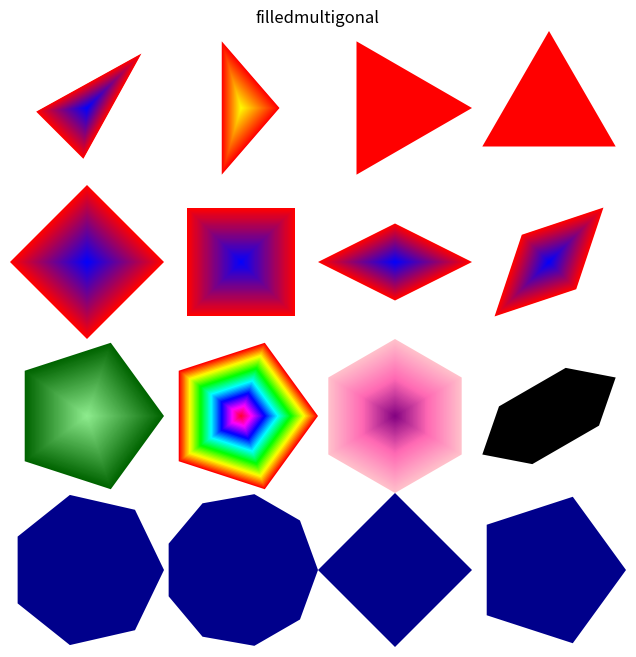

Source code (Python):
import numpy as np
import pandas as pd
import matplotlib.pyplot as plt
from matplotlib.colors import LinearSegmentedColormap, hsv_to_rgb

def shadepalette(color1, color2, n=50):
    cmap = LinearSegmentedColormap.from_list("custom", [color1, color2])
    return [cmap(i/max(1, n-1)) for i in range(n)]

def femmecol(n=50):
    # Approximation of femmecol (typically pinks/purples)
    cmap = LinearSegmentedColormap.from_list("femme", ["#ffc0cb", "#ff69b4", "#800080"])
    return [cmap(i/max(1, n-1)) for i in range(n)]

def rainbow(n=50):
    # R's rainbow(n) returns a sequence of colors
    return [hsv_to_rgb([i/n, 1, 1]) for i in range(n)]

# r2py:entity:filledmultigonal
def filledmultigonal(rx=0.25, ry=0.25, nr=3, mid=(0, 0), angle=0, col="red"):
    # Convert angle to radians
    theta_rot = np.radians(angle)
    
    # Handle colors: if a list of colors is provided, R draws concentric polygons
    if isinstance(col, (list, np.ndarray)):
        colors = col
    elif isinstance(col, str):
        colors = [col]
    else:
        colors = [col]

    # The "filled" effect in filledmultigonal is achieved by drawing 
    # polygons from largest to smallest, each with a different color.
    num_colors = len(colors)
    
    for i in range(num_colors):
        # Scale factor for concentric polygons: from 1.0 down to 0.0
        # (or a small value) to create the filled effect
        scale = 1.0 - (i / max(1, num_colors - 1))
        
        curr_rx = rx * scale
        curr_ry = ry * scale
        
        # Create vertices
        n_vertices = int(np.ceil(nr))
        # To close the polygon in plt.fill, we need the points, 
        # but plt.fill closes it automatically.
        angles = np.linspace(0, 2 * np.pi, n_vertices, endpoint=False)
        
        vx = curr_rx * np.cos(angles)
        vy = curr_ry * np.sin(angles)
        
        # Apply rotation
        x_rot = vx * np.cos(theta_rot) - vy * np.sin(theta_rot)
        y_rot = vx * np.sin(theta_rot) + vy * np.cos(theta_rot)
        
        # Translate to mid
        x_final = x_rot + mid[0]
        y_final = y_rot + mid[1]
        
        plt.fill(x_final, y_final, color=colors[i], edgecolor='none')

# Setup plot
# r2py:entity:emptyplot
plt.figure(figsize=(8, 8))
plt.xlim(-1, 1)
plt.ylim(-1, 1)
plt.title("filledmultigonal")
plt.gca().set_aspect('equal', adjustable='box')
plt.axis('off')

# Sequence of calls
# r2py:entity:filledmultigonal
filledmultigonal(rx=0.25, ry=0.125, nr=3, mid=(-0.75, 0.75), 
                 angle=45, col=shadepalette("red", "blue", n=50))
# r2py:entity:filledmultigonal_1
filledmultigonal(rx=0.125, ry=0.25, nr=3, mid=(-0.25, 0.75), 
                 col=shadepalette("red", "yellow", n=50))
# r2py:entity:filledmultigonal_2
filledmultigonal(rx=0.25, ry=0.25, nr=3, mid=(0.25, 0.75),  
                 col=["red", "orange"])
# r2py:entity:filledmultigonal_3
filledmultigonal(rx=0.25, ry=0.25, nr=3, mid=(0.75, 0.75), 
                 angle=90, col="red")

# r2py:entity:filledmultigonal_4
filledmultigonal(rx=0.25, ry=0.25, nr=4, mid=(-0.75, 0.25), 
                 angle=0, col=shadepalette("red", "blue", n=50))
# r2py:entity:filledmultigonal_5
filledmultigonal(rx=0.25, ry=0.25, nr=4, mid=(-0.25, 0.25),  
                 angle=45, col=shadepalette("red", "blue", n=50))
# r2py:entity:filledmultigonal_6
filledmultigonal(rx=0.25, ry=0.125, nr=4, mid=(0.25, 0.25), 
                 angle=0, col=shadepalette("red", "blue", n=50))
# r2py:entity:filledmultigonal_7
filledmultigonal(rx=0.25, ry=0.125, nr=4, mid=(0.75, 0.25), 
                 angle=45, col=shadepalette("red", "blue", n=50))

# r2py:entity:filledmultigonal_8
filledmultigonal(rx=0.25, ry=0.25, nr=5, mid=(-0.75, -0.25),  
                 angle=0, col=shadepalette("darkgreen", "lightgreen", n=50))
# r2py:entity:filledmultigonal_9
filledmultigonal(rx=0.25, angle=0, nr=5, mid=(-0.25, -0.25), 
                 col=rainbow(50))
# r2py:entity:filledmultigonal_10
filledmultigonal(rx=0.25, angle=30, nr=6, mid=(0.25, -0.25), 
                 col=femmecol(50))
# r2py:entity:filledmultigonal_11
filledmultigonal(rx=0.25, ry=0.125, angle=30, nr=6, mid=(0.75, -0.25), 
                 col="black")

# r2py:entity:filledmultigonal_12
filledmultigonal(rx=0.25, col="darkblue", nr=7, mid=(-0.75, -0.75))
# r2py:entity:filledmultigonal_13
filledmultigonal(rx=0.25, col="darkblue", nr=9, mid=(-0.25, -0.75))
# r2py:entity:filledmultigonal_14
filledmultigonal(rx=0.25, col="darkblue", nr=3.7, mid=(0.25, -0.75))
# r2py:entity:filledmultigonal_15
filledmultigonal(rx=0.25, col="darkblue", nr=4.5, mid=(0.75, -0.75))

plt.show()
